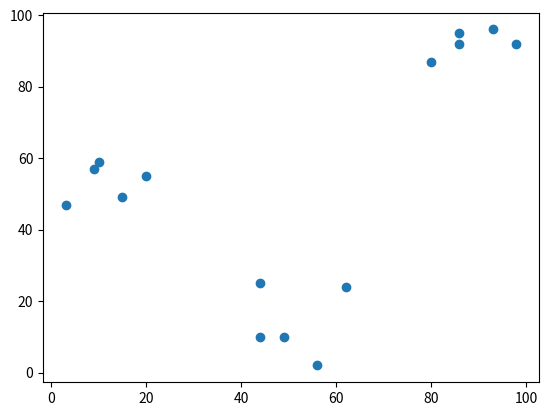

Write the Python code that produced this figure.
from matplotlib import pyplot as plt
x_cordenadas = [80,93,86,98,86,9,15,3,10,20,44,56,49,62,44]
y_cordenadas = [87,96,95,92,92,57,49,47,59,55,25,2,10,24,10]
plt.scatter(x_cordenadas,y_cordenadas)
plt.show()